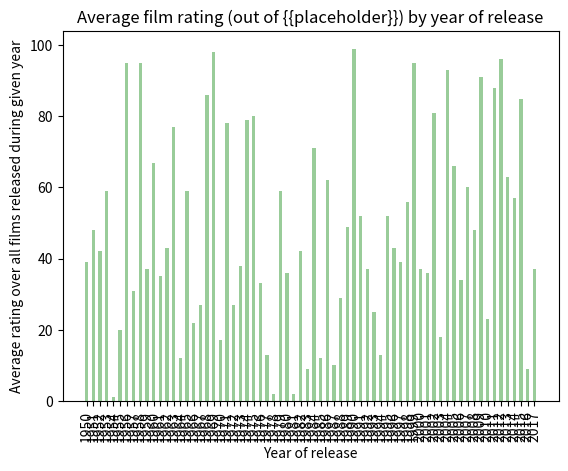

Recreate this plot in Python.
from time import sleep


def collect_data():
    import random  # todo remove
    d = {}
    start_year, end_year = 1950, 2017  # ensures all relevant titles, basically
    total_years = end_year - start_year
    print("\tquerying from {} to {}".format(start_year, end_year))
    for year in range(start_year, end_year + 1):
        d[year] = random.randint(0, 100)  # todo api call to get list of ratings, average them
        print("\r\t{:.2f}% complete...".format(100 * (year - start_year) / total_years), end='')
    print("\r\t100% complete")

    # data automatically displays in order because of the nature of the dictionary
    # do not worry about sorting at any point
    return d


def create_graph(plt, data):
    width = 0.5
    print("\tdisplaying with width {}".format(width))
    opacity = 0.4
    print("\tdisplaying with opacity {}".format(opacity))
    years = [i for i in data.keys()]
    ratings = [i for i in data.values()]
    plt.bar(years, ratings, width, color="green", align="center", alpha=opacity)
    plt.xticks(years, data.keys(), rotation='vertical')
    plt.xlabel('Year of release')
    plt.ylabel('Average rating over all films released during given year')
    plt.title('Average film rating (out of {}) by year of release'.format('{{placeholder}}'))
    # todo replace placeholder above


def main():
    try:
        print("Importing libraries...")
        import matplotlib.pyplot as plt
        print("\tmatplotlib.pyplot imported")

        print("Gathering data...")
        data = collect_data()

        print("Creating graph...")
        create_graph(plt, data)

        print("Displaying graph...")
        plt.show()

    except Exception as ex:
        print("\n\n\t\tError\n\n")
        raise


main()
